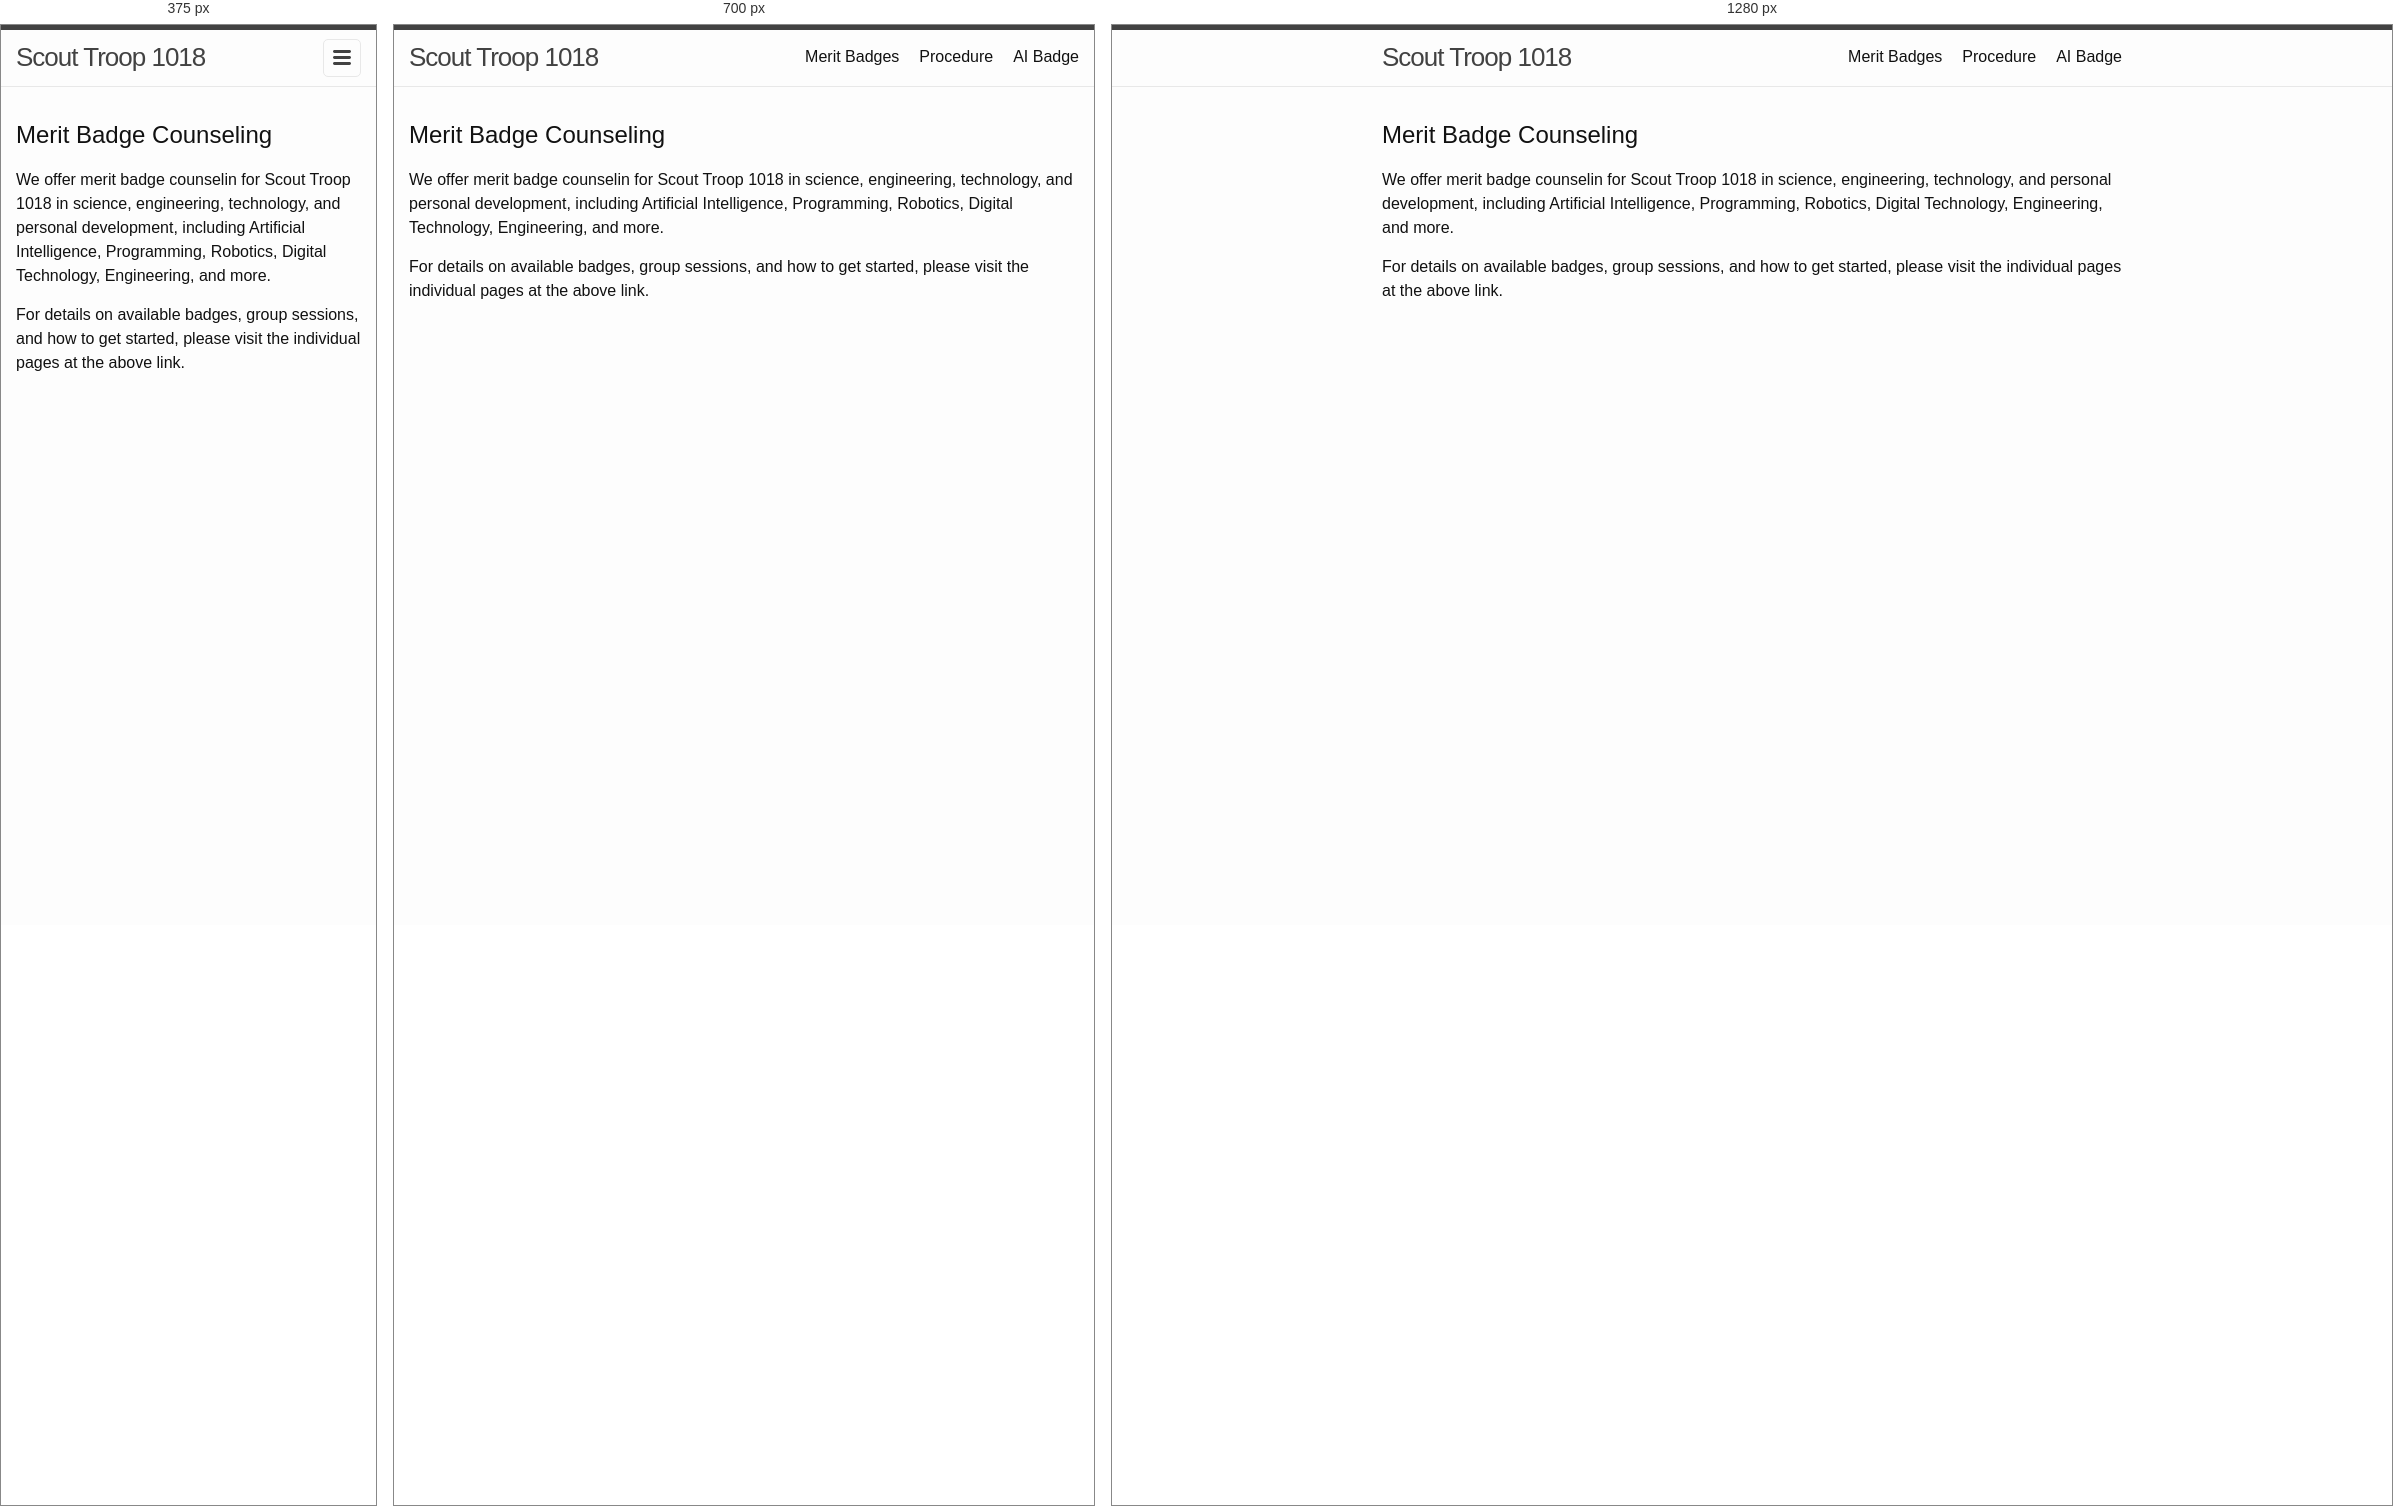
Rendered at 375 px, 700 px and 1280 px, left to right.

<!-- file: index.html -->
<!DOCTYPE html>
<html lang="en"><head>
  <meta charset="utf-8">
  <meta http-equiv="X-UA-Compatible" content="IE=edge">
  <meta name="viewport" content="width=device-width, initial-scale=1"><!-- Begin Jekyll SEO tag v2.8.0 -->
<title>Scout Troop 1018</title>
<meta name="generator" content="Jekyll v4.4.1" />
<meta property="og:title" content="Scout Troop 1018" />
<meta property="og:locale" content="en_US" />
<link rel="canonical" href="http://localhost:4000/" />
<meta property="og:url" content="http://localhost:4000/" />
<meta property="og:site_name" content="Scout Troop 1018" />
<meta property="og:type" content="website" />
<meta name="twitter:card" content="summary" />
<meta property="twitter:title" content="Scout Troop 1018" />
<script type="application/ld+json">
{"@context":"https://schema.org","@type":"WebSite","headline":"Scout Troop 1018","name":"Scout Troop 1018","url":"http://localhost:4000/"}</script>
<!-- End Jekyll SEO tag -->
<link rel="stylesheet" href="/assets/main.css"><link type="application/atom+xml" rel="alternate" href="http://localhost:4000/feed.xml" title="Scout Troop 1018" /></head>
<body><header class="site-header" role="banner">

  <div class="wrapper"><a class="site-title" rel="author" href="/">Scout Troop 1018</a><nav class="site-nav">
        <input type="checkbox" id="nav-trigger" class="nav-trigger" />
        <label for="nav-trigger">
          <span class="menu-icon">
            <svg viewBox="0 0 18 15" width="18px" height="15px">
              <path d="M18,1.484c0,0.82-0.665,1.484-1.484,1.484H1.484C0.665,2.969,0,2.304,0,1.484l0,0C0,0.665,0.665,0,1.484,0 h15.032C17.335,0,18,0.665,18,1.484L18,1.484z M18,7.516C18,8.335,17.335,9,16.516,9H1.484C0.665,9,0,8.335,0,7.516l0,0 c0-0.82,0.665-1.484,1.484-1.484h15.032C17.335,6.031,18,6.696,18,7.516L18,7.516z M18,13.516C18,14.335,17.335,15,16.516,15H1.484 C0.665,15,0,14.335,0,13.516l0,0c0-0.82,0.665-1.483,1.484-1.483h15.032C17.335,12.031,18,12.695,18,13.516L18,13.516z"/>
            </svg>
          </span>
        </label>

        <div class="trigger"><a class="page-link" href="/badge/">Merit Badges</a><a class="page-link" href="/procedure/">Procedure</a><a class="page-link" href="/ai/">AI Badge</a></div>
      </nav></div>
</header>
<main class="page-content" aria-label="Content">
      <div class="wrapper">
        <div class="home"><h2 id="merit-badge-counseling">Merit Badge Counseling</h2>

<p>We offer merit badge counselin for Scout Troop 1018 in science, engineering, technology, and personal development, including Artificial Intelligence, Programming, Robotics, Digital Technology, Engineering, and more.</p>

<p>For details on available badges, group sessions, and how to get started, please visit the individual pages at the above link.</p>

</div>

      </div>
    </main></body>

</html>


/* @media block from assets/main.css */
@media screen and (max-width: 800px) {
  .wrapper {
    max-width: -webkit-calc(800px - (30px));
    max-width: calc(800px - (30px));
    padding-right: 15px;
    padding-left: 15px;
  }
}

/* @media block from assets/main.css */
@media screen and (max-width: 600px) {
  .site-nav {
    position: absolute;
    top: 9px;
    right: 15px;
    background-color: #fdfdfd;
    border: 1px solid #e8e8e8;
    border-radius: 5px;
    text-align: right;
  }
  .site-nav label[for=nav-trigger] {
    display: block;
    float: right;
    width: 36px;
    height: 36px;
    z-index: 2;
    cursor: pointer;
  }
  .site-nav .menu-icon {
    display: block;
    float: right;
    width: 36px;
    height: 26px;
    line-height: 0;
    padding-top: 10px;
    text-align: center;
  }
  .site-nav .menu-icon > svg {
    fill: rgb(66.25, 66.25, 66.25);
  }
  .site-nav input ~ .trigger {
    clear: both;
    display: none;
  }
  .site-nav input:checked ~ .trigger {
    display: block;
    padding-bottom: 5px;
  }
  .site-nav .page-link {
    display: block;
    margin-left: 20px;
    padding: 5px 10px;
  }
  .site-nav .page-link:not(:last-child) {
    margin-right: 0;
  }
}

/* @media block from assets/main.css */
@media screen and (max-width: 800px) {
  .footer-col-1,
  .footer-col-2 {
    width: -webkit-calc(50% - (30px / 2));
    width: calc(50% - 30px / 2);
  }
  .footer-col-3 {
    width: -webkit-calc(100% - (30px / 2));
    width: calc(100% - 30px / 2);
  }
}

/* @media block from assets/main.css */
@media screen and (max-width: 600px) {
  .footer-col {
    float: none;
    width: -webkit-calc(100% - (30px / 2));
    width: calc(100% - 30px / 2);
  }
}

/* @media block from assets/main.css */
@media screen and (max-width: 800px) {
  .post-title {
    font-size: 36px;
  }
}

/* @media block from assets/main.css */
@media screen and (max-width: 800px) {
  .post-content h2 {
    font-size: 28px;
  }
}

/* @media block from assets/main.css */
@media screen and (max-width: 800px) {
  .post-content h3 {
    font-size: 22px;
  }
}

/* @media block from assets/main.css */
@media screen and (max-width: 800px) {
  .post-content h4 {
    font-size: 18px;
  }
}